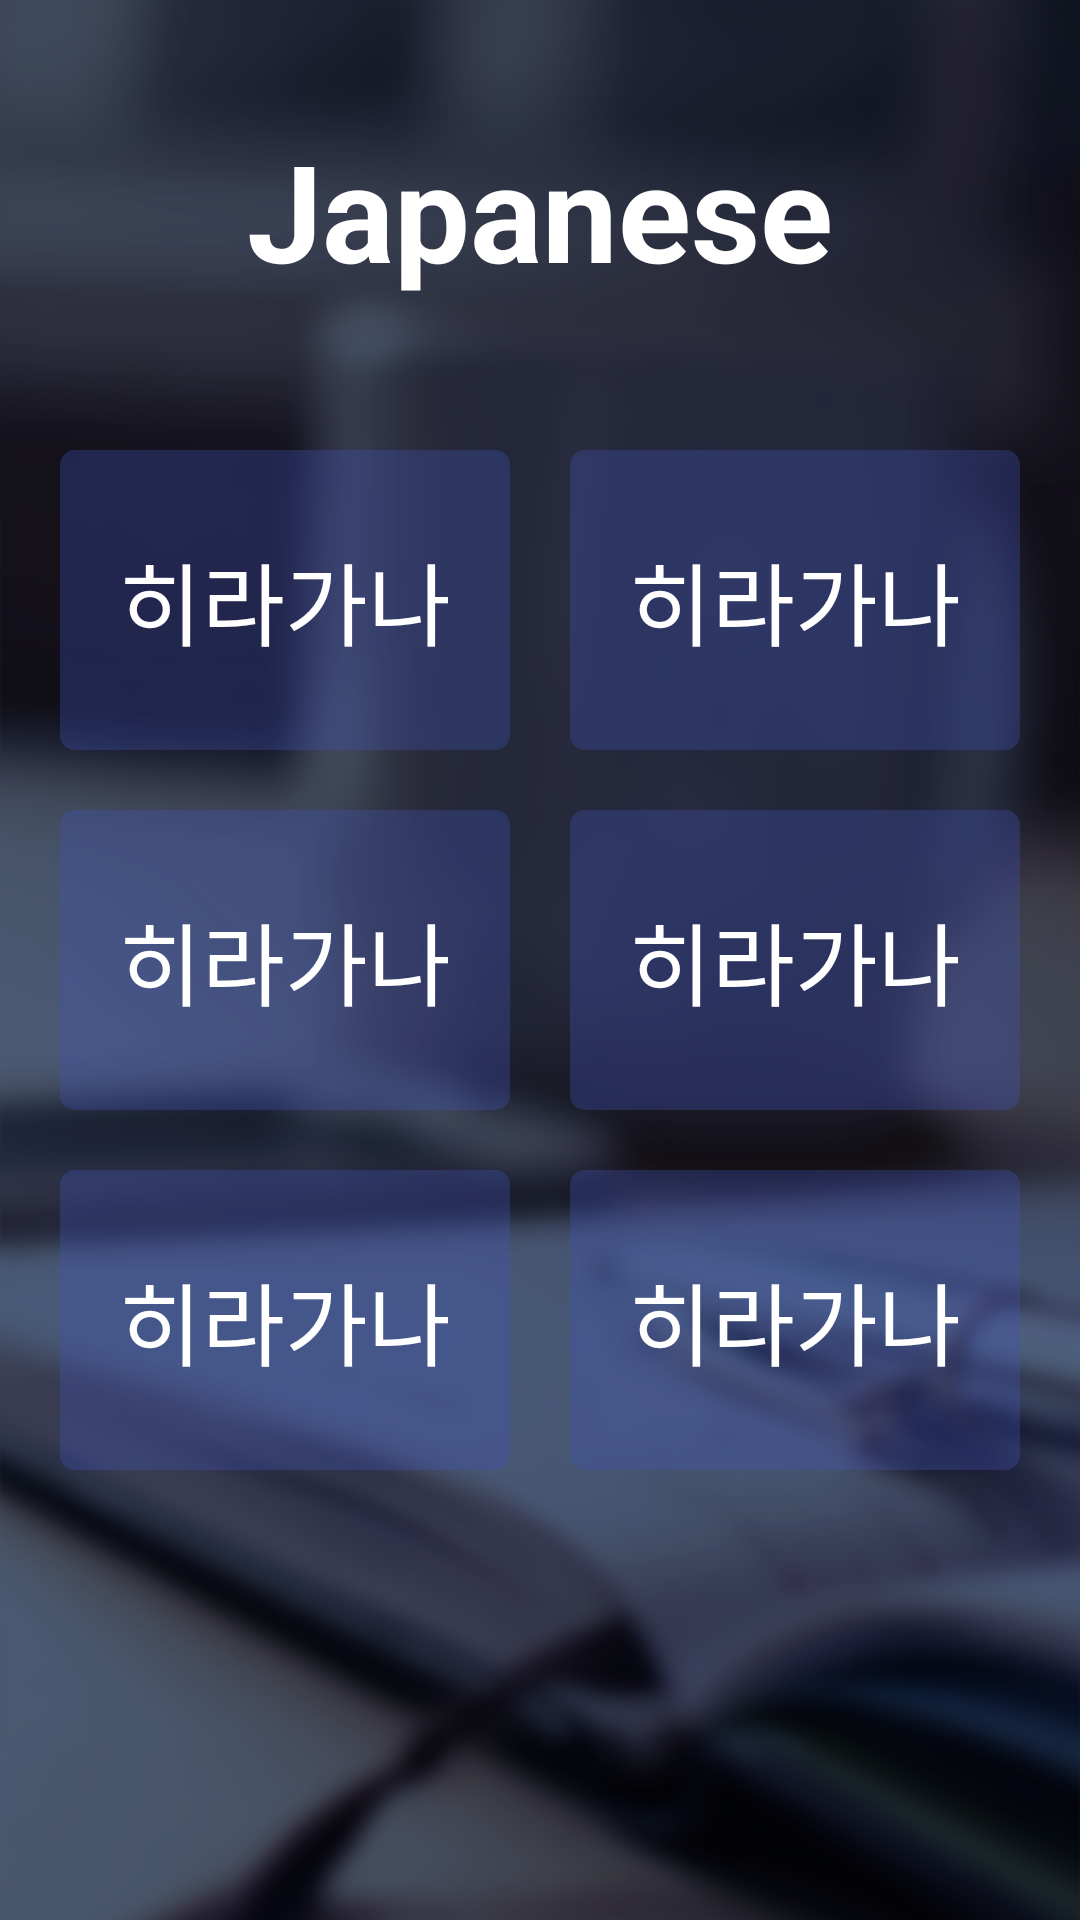

Reconstruct the res/layout file that produces this screen, plus the resources it refers to.
<!-- AndroidManifest.xml: application theme AppTheme -->
<!-- res/layout/activity_intro.xml -->
<?xml version="1.0" encoding="utf-8"?>
<LinearLayout
    android:orientation="vertical"
    android:background="@drawable/bg"
    xmlns:android="http://schemas.android.com/apk/res/android"
    xmlns:app="http://schemas.android.com/apk/res-auto"
    xmlns:tools="http://schemas.android.com/tools"
    android:layout_width="match_parent"
    android:layout_height="match_parent"
    tools:context=".MainActivity">


   <TextView
       android:layout_margin="40dp"
       android:gravity="center"
       android:textColor="@color/white"
       android:text="Japanese"
       android:textSize="45dp"
       android:textStyle="bold"
       android:layout_width="match_parent"
       android:layout_height="wrap_content" />
    <LinearLayout
        android:gravity="center"
        android:orientation="horizontal"
        android:layout_width="match_parent"
        android:layout_height="wrap_content">

        <TextView
            android:onClick="firstBtn"
            android:text="히라가나"
            android:gravity="center"
            style="@style/CustomBg"
            />
        <TextView
            android:text="히라가나"
            android:gravity="center"
            style="@style/CustomBg"
            />
    </LinearLayout>
    <LinearLayout
        android:gravity="center"
        android:orientation="horizontal"
        android:layout_width="match_parent"
        android:layout_height="wrap_content">

        <TextView

            android:text="히라가나"

            android:gravity="center"
            style="@style/CustomBg"
            />
        <TextView
            android:text="히라가나"
            android:gravity="center"
            style="@style/CustomBg"
            />
    </LinearLayout>
    <LinearLayout
        android:gravity="center"
        android:orientation="horizontal"
        android:layout_width="match_parent"
        android:layout_height="wrap_content">

        <TextView

            android:text="히라가나"

            android:gravity="center"
            style="@style/CustomBg"
            />
        <TextView
            android:text="히라가나"
            android:gravity="center"
            style="@style/CustomBg"
            />
    </LinearLayout>
</LinearLayout>
<!-- resources referenced by this layout -->
<resources>
  <color name="white">#ffffff</color>
  <!-- drawable bg: png bitmap (drawable, 875833 bytes) -->
  <style name="CustomBg" parent="@android:style/Widget.TextView">
          <item name="android:layout_width">150dp</item>
          <item name="android:layout_height">100dp</item>
          <item name="android:textSize">30dp</item>
          <item name="android:layout_margin">10dp</item>
          <item name="android:textColor">@color/white</item>
          <item name="android:clickable">true</item>
          <item name="android:background">@drawable/shape_bg</item>
  
  
      </style>
  <style name="AppTheme" parent="Theme.AppCompat.Light.DarkActionBar">
          
          <item name="colorPrimary">@color/black</item>
          <item name="colorPrimaryDark">@color/black</item>
          <item name="colorAccent">@color/black</item>
          <item name="windowNoTitle">true</item>
      </style>
  <!-- drawable shape_bg (drawable) -->
  <?xml version="1.0" encoding="utf-8"?>
  <ripple xmlns:android="http://schemas.android.com/apk/res/android"
      xmlns:tools="http://schemas.android.com/tools"
      android:color="@color/white"
      tools:targetApi="lollipop"> 
      <item android:id="@android:id/background">
          <shape android:shape="rectangle">
              <solid android:color="@color/cs6" /> 
              <corners android:radius="5dip"/>
          </shape>
      </item>
  </ripple>
  <color name="black">#000000</color>
  <color name="cs6">#553F51B5</color>
</resources>
